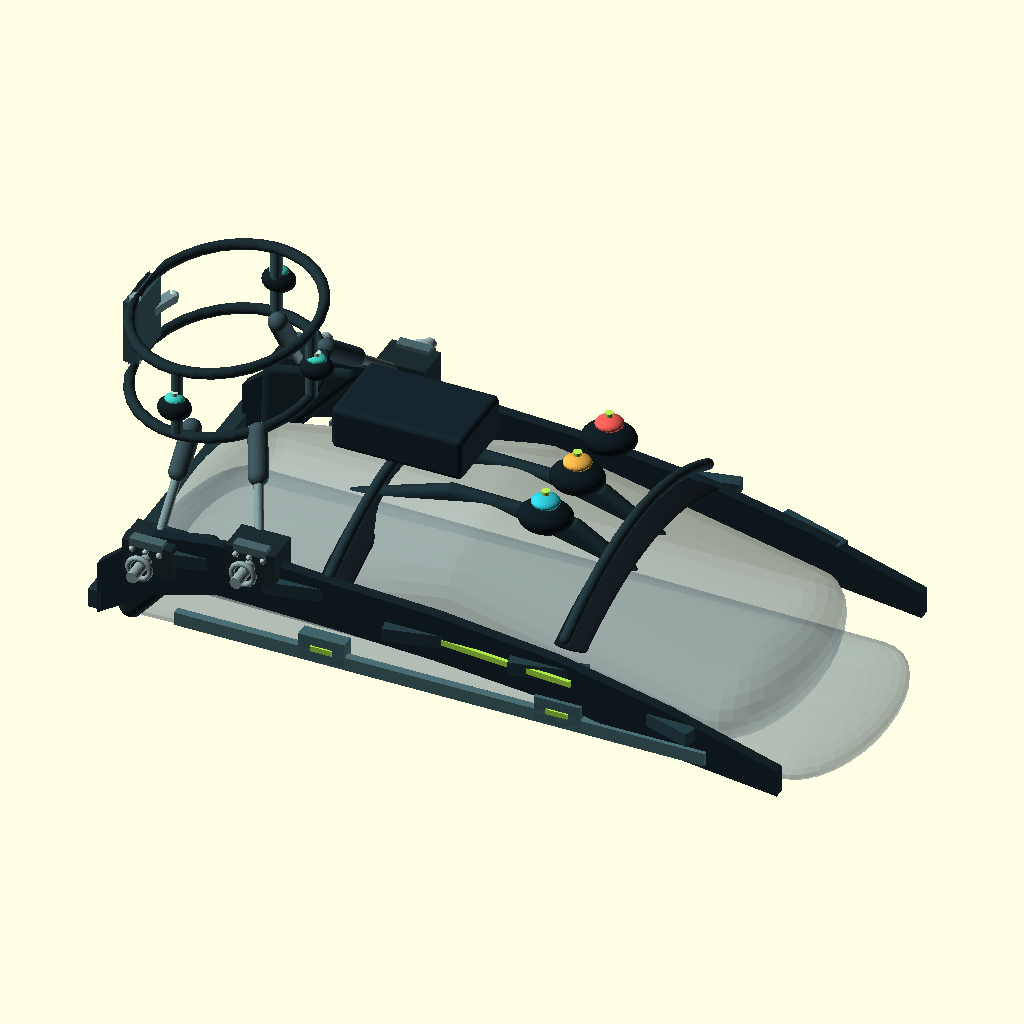
Cell 1: rendered with the file's own defaults.
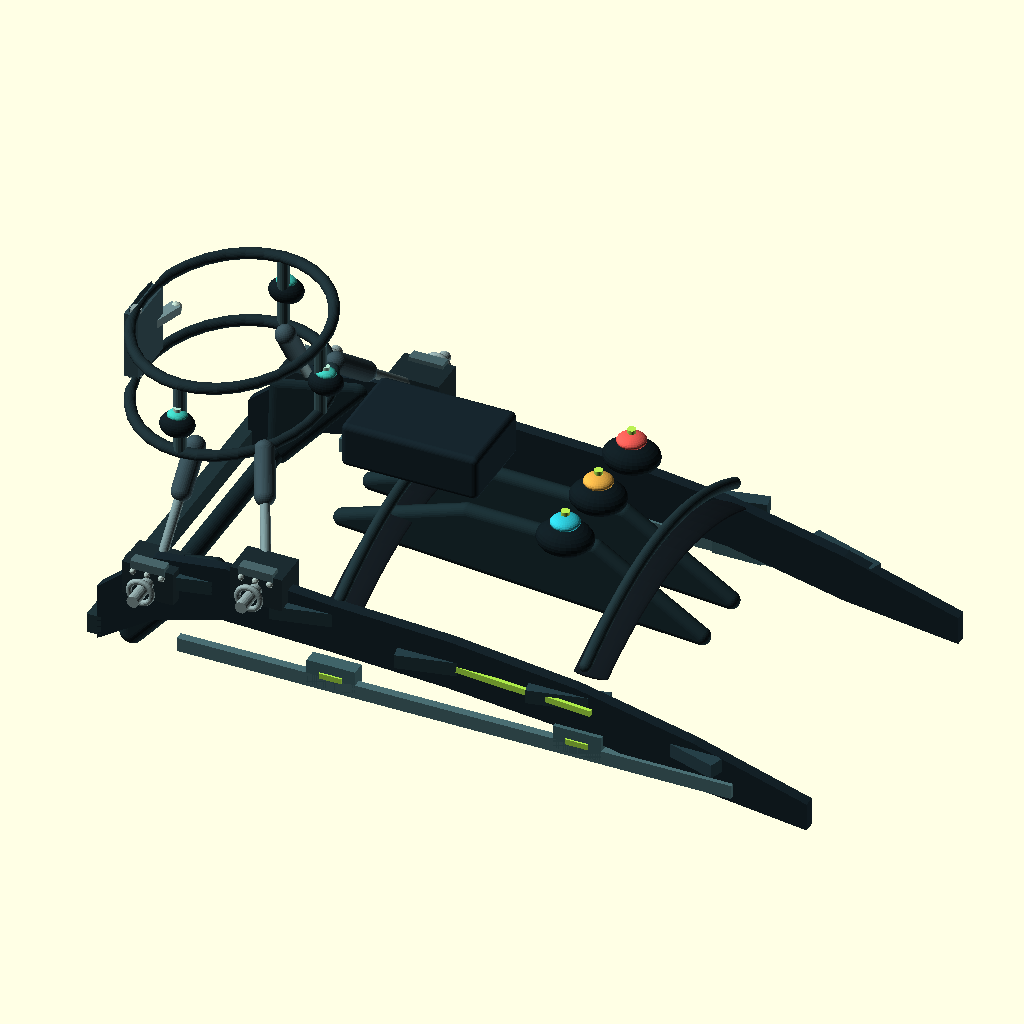
Cell 2 — show_shoe set to false, the other parameters unchanged.
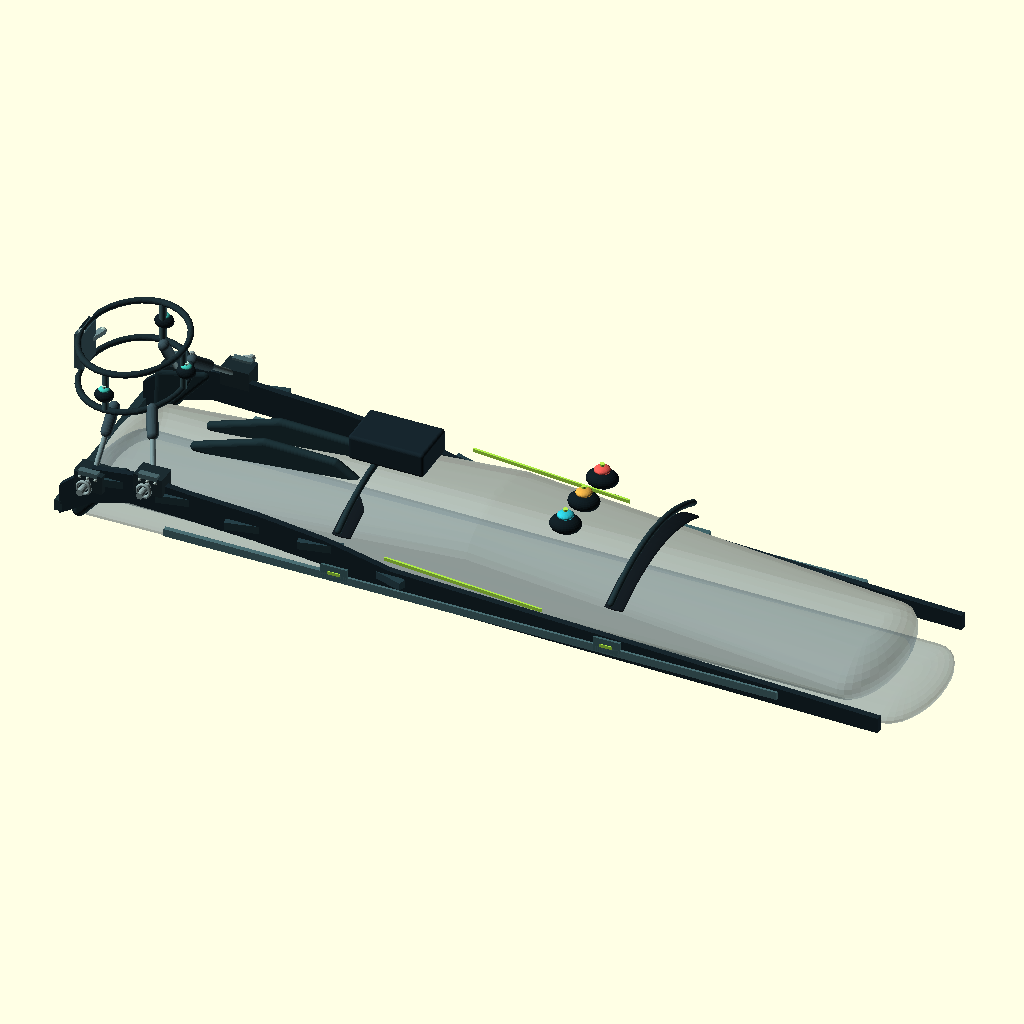
Cell 3 — shoe_length set to 540, the other parameters unchanged.
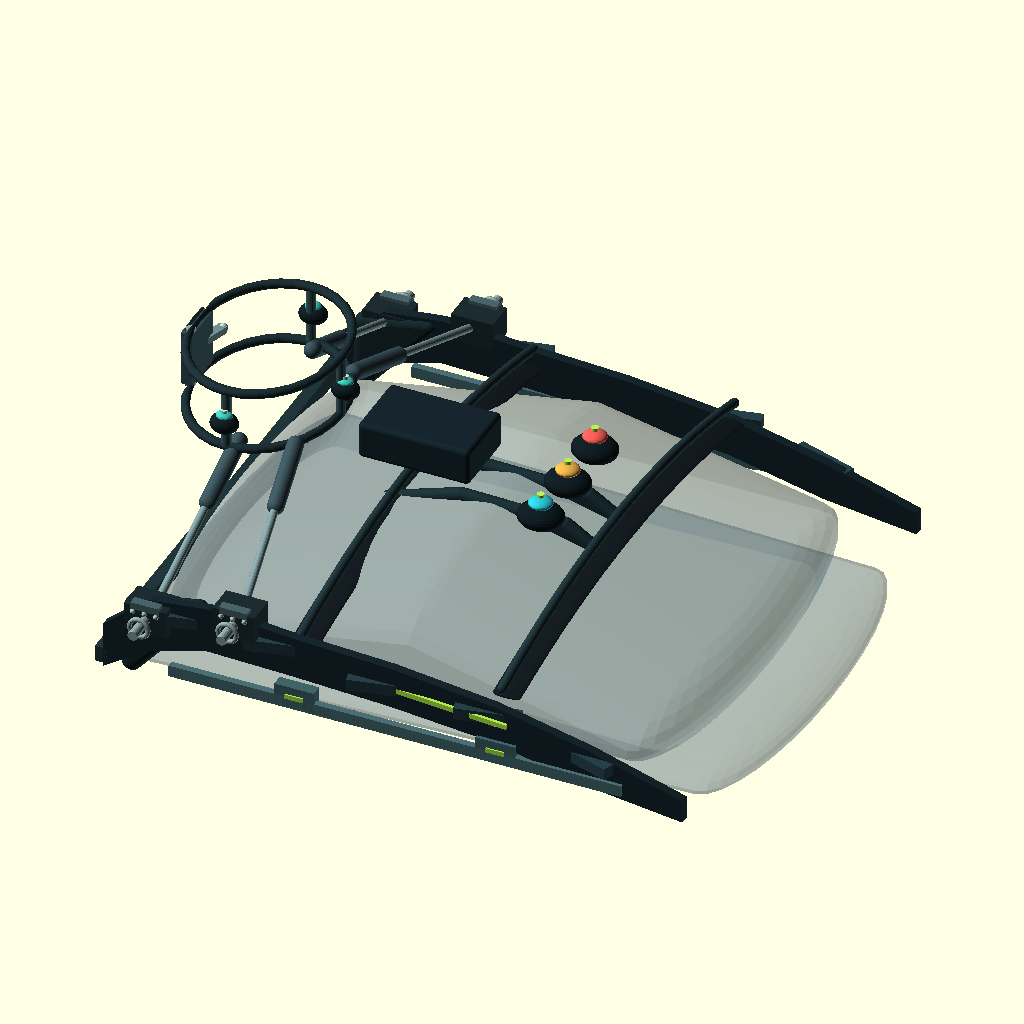
Cell 4: shoe_width = 204 (everything else at default).
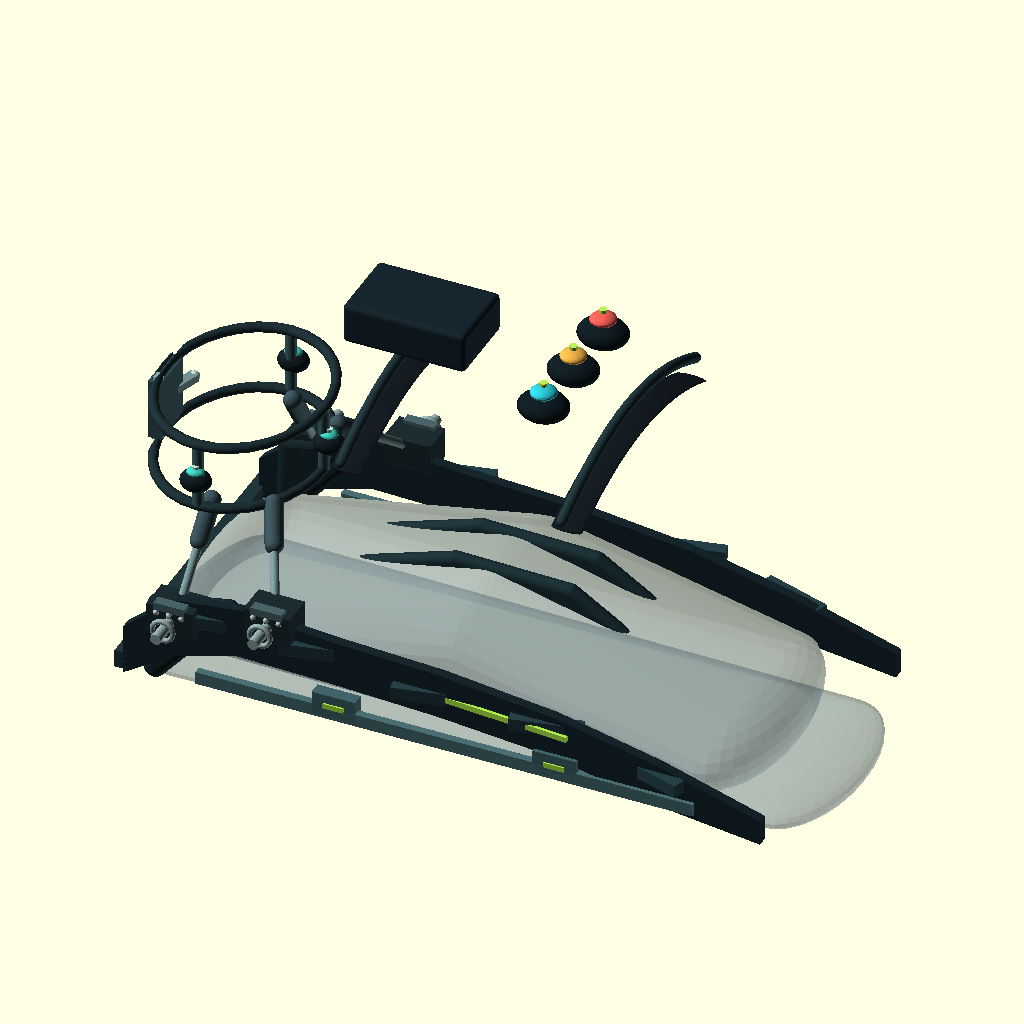
Cell 5 — shoe_height set to 152, the other parameters unchanged.
The same orthographic view direction (rotation 55°, 0°, 25°; colour scheme Cornfield) for every cell, with the view re-fitted per cell, so scale and position can differ between cells.
The OpenSCAD source (CAD/framecue_flux_exoshoe.scad):
/*
  FrameCue FLUX over-shoe concept | units: mm
  Wearable concept only. Geometry is for visualization and fit discussion,
  not validated for walking, impact, pressure, or manufacture.
*/
$fn = 32;
shoe_length = 270;
shoe_width = 102;
shoe_height = 76;
show_shoe = true;
fit_length_adjust = 0; // adjust shoe_length by -15..+15 mm for concept sizing
fit_width_adjust = 0;  // adjust shoe_width by -12..+12 mm for concept sizing
L = shoe_length + fit_length_adjust;
W = shoe_width + fit_width_adjust;
railY = W/2 + 8;

module shoe_proxy(){
  color([0.43,0.51,0.54,0.32]) {
    hull(){ translate([18,0,11]) scale([1.18,W/31,.55]) sphere(r=14);
           translate([L-20,0,11]) scale([1.48,W/34,.55]) sphere(r=14); }
    hull(){ translate([29,0,29]) scale([1.05,W/34,1.18]) sphere(r=15);
           translate([L*.48,0,47]) scale([1.62,W/34,1.45]) sphere(r=15);
           translate([L-45,0,27]) scale([1.42,W/33,1.2]) sphere(r=15); }
  }
}

module side_shell(s=1){
  pts=[[9,18],[9,38],[29,55],[54,58],[91,55],[133,53],[177,48],[218,39],[L-12,27],[L-12,17],[218,22],[177,31],[132,35],[90,37],[53,38],[29,31]];
  color([0.09,0.15,0.18])
    translate([0,s*(railY-2),0]) rotate([90,0,0]) linear_extrude(height=4) polygon(pts);
  // Raised, segmented armor ribs with clean negative space between panels.
  for (x=[42,84,128,174,215]) {
    z= x<90 ? 49 : (x<175 ? 43 : 34);
    color([0.15,0.25,0.28])
      translate([x,s*(railY+1),z]) rotate([0,0,x>180?-18:12]) cube([27,5,5],center=true);
  }
  // Narrow high-visibility sweep on both flanks.
  color([0.68,0.92,0.28])
    translate([L*.49,s*(railY+1.2),43]) rotate([0,0,-5]) cube([104,1.3,2.2],center=true);
  // Adjustment track: discreet slots and low-profile locking sliders.
  color([0.29,0.43,0.45])
    translate([L*.50,s*(railY+2),25]) cube([L*.72,3,5],center=true);
}

module heel_collar(){
  // Two slender heel wings cradle the rear quarter without covering the shoe.
  for(s=[-1,1]){
    color([0.10,0.17,0.19]) hull(){
      translate([19,s*(W/2+4),20]) sphere(d=8);
      translate([20,s*(W/2+4),47]) sphere(d=8);
      translate([48,s*(W/2+4),53]) sphere(d=7);
    }
  }
  color([0.10,0.17,0.19]) hull(){
    translate([18,-W/2-4,20]) sphere(d=7);
    translate([18,W/2+4,20]) sphere(d=7);
  }
}

module bridge(x,z,width=7,thick=5){
  // Crossmember for behind the heel only; never place a rigid member underfoot.
  color([0.13,0.21,0.23]) translate([x,0,z]) cube([thick,W+20,width],center=true);
}

module dorsal_arch(x){
  // Narrow bowed crossbrace sits above the shoe upper and ties the side frames.
  color([0.13,0.21,0.23])
    for(i=[0:15]){
      y1=-W/2-5 + i*(W+10)/16;
      y2=-W/2-5 + (i+1)*(W+10)/16;
      z1=shoe_height-7 - 15*pow(y1/(W/2+5),2);
      z2=shoe_height-7 - 15*pow(y2/(W/2+5),2);
      hull(){ translate([x,y1,z1]) sphere(d=4); translate([x,y2,z2]) sphere(d=4); }
    }
}

module instep_rib(yoff=0){
  // Low dorsal arch rails follow the upper contour; they leave the toe open.
  color([0.11,0.19,0.21]) hull(){
    translate([72,yoff,52]) sphere(d=6);
    translate([116,yoff,67]) sphere(d=6);
    translate([161,yoff,66]) sphere(d=6);
    translate([198,yoff,43]) sphere(d=6);
  }
}

module adjustment_band(x){
  // Thin, recessed 12 mm webbing with a compact side cam; not a wide strap.
  color([0.08,0.11,0.13])
    for(i=[0:15]){
      y1=-W/2-1 + i*(W+2)/16;
      y2=-W/2-1 + (i+1)*(W+2)/16;
      z1=shoe_height-16 - 12*pow(y1/(W/2+1),2);
      z2=shoe_height-16 - 12*pow(y2/(W/2+1),2);
      hull(){
        translate([x,y1,z1]) scale([1,.20,.13]) sphere(d=12);
        translate([x,y2,z2]) scale([1,.20,.13]) sphere(d=12);
      }
    }
  for(s=[-1,1]){
    color([0.25,0.39,0.41]) translate([x,s*(railY+1),28]) cube([17,5,9],center=true);
    color([0.68,0.92,0.28]) translate([x,s*(railY+3.6),28]) cube([8,1,2],center=true);
  }
}

module controller(){
  color([0.09,0.15,0.18]) translate([L*.36,0,shoe_height+7])
    minkowski(){ cube([44,27,12],center=true); sphere(r=2); }
  color([0.68,0.92,0.28]) translate([L*.36,0,shoe_height+14]) cube([24,2,1.4],center=true);
}

module haptic_pod(x,y,c=[0.15,0.72,0.79]){
  color([0.07,0.12,0.14]) translate([x,y,shoe_height+2]) scale([1.15,1,.62]) sphere(d=17);
  color(c) translate([x,y,shoe_height+8]) scale([1,1,.42]) sphere(d=10);
  color([0.73,0.94,0.32]) translate([x,y,shoe_height+11]) cylinder(d=3,h=1.3);
}

module navigation_motor(x,y,z){
  // Three distinct ankle-mounted motors encode route direction; separate from the instep hazard pushers.
  color([0.08,0.13,0.15]) translate([x,y,z]) scale([1,.82,.72]) sphere(d=12);
  color([0.24,0.78,0.72]) translate([x,y,z+3.6]) scale([1,.86,.48]) sphere(d=7);
  color([0.71,0.91,0.83]) translate([x,y,z+5.1]) cylinder(d=2.6,h=1.2);
}

module binding_link(a,b,d=6){
  mid=[(a[0]+b[0])/2,(a[1]+b[1])/2,(a[2]+b[2])/2];
  // Outer sleeve stops short of the cuff; the narrower indexed bar slides inside it.
  color([0.23,0.32,0.35]) hull(){translate(a) sphere(d=d);translate([a[0]+(mid[0]-a[0])*.72,a[1]+(mid[1]-a[1])*.72,a[2]+(mid[2]-a[2])*.72]) sphere(d=d);}
  color([0.48,0.59,0.60]) hull(){translate([a[0]+(mid[0]-a[0])*.54,a[1]+(mid[1]-a[1])*.54,a[2]+(mid[2]-a[2])*.54]) sphere(d=d*.48);translate(b) sphere(d=d*.48);}
  for(t=[.60,.72,.84]) color([0.70,0.78,0.76]) translate([a[0]+(b[0]-a[0])*t,a[1]+(b[1]-a[1])*t,a[2]+(b[2]-a[2])*t]) sphere(d=2.2,$fn=12);
}

module crampon_rail_dock(x,side,z){
  // Receiver saddle captures the outside side rail; a captive cross pin is the release action.
  color([0.11,0.17,0.19]) translate([x,side*railY,z]) cube([18,13,12],center=true);
  color([0.28,0.39,0.41]) translate([x,side*(railY+5),z+6]) cube([12,4,3],center=true);
  color([0.55,0.64,0.64]) translate([x,side*(railY+8),z]) rotate([90,0,0]) cylinder(d=4.2,h=20,center=true,$fn=20);
  color([0.55,0.64,0.64]) translate([x,side*(railY+12),z]) rotate([90,0,0]) rotate_extrude(convexity=4) translate([4,0]) circle(r=1,$fn=16);
  // Indexed positions let the cuff standoff fit different shoes without a foot scan.
  color([0.64,0.72,0.70]) for(i=[-1:1]) translate([x+i*5,side*(railY+7),z+3.5]) sphere(d=2.2,$fn=12);
}

module navigation_ankle_cuff(){
  // Rear split rails release under a small cam gate; the established shoe chassis stays intact.
  cuff_x=28; cuff_rx=31; cuff_ry=39;
  color([0.12,0.19,0.21]) for(z=[82,108]) difference(){
    scale([1,cuff_ry/cuff_rx,1]) translate([cuff_x,0,z]) rotate_extrude(convexity=4) translate([cuff_rx,0]) circle(r=1.8,$fn=28);
    translate([cuff_x-cuff_rx-1,-cuff_ry-4,z-3]) cube([2,cuff_ry*2+8,6]);
  }
  color([0.24,0.36,0.38])
    for(a=[0:90:270]) if(a!=180) translate([cuff_x+cuff_rx*cos(a),cuff_ry*sin(a),95]) cylinder(d=4.2,h=26,center=true,$fn=18);
  // Hinged gate bridges the rear opening and swings clear when its over-center lever is released.
  color([0.20,0.30,0.33]) translate([cuff_x-cuff_rx,0,95]) cube([5,19,24],center=true);
  split_half_angle_deg=(0.34/2)*180/PI;
  hinge_x=cuff_x-cuff_rx*cos(split_half_angle_deg);
  hinge_y=-cuff_ry*sin(split_half_angle_deg);
  color([0.56,0.65,0.65]) translate([hinge_x,hinge_y,95]) cylinder(d=4,h=27,center=true,$fn=18);
  color([0.45,0.57,0.58]) translate([cuff_x-cuff_rx+2,10,95]) rotate([0,0,-18]) cube([4,13,3],center=true);
  color([0.70,0.80,0.75]) translate([cuff_x-cuff_rx+4,16,95]) sphere(d=4,$fn=16);
  // Two indexed links per side dock into the exoskeleton side rails like a crampon binding.
  for(s=[-1,1]){
    binding_link([cuff_x+3,s*34,82],[cuff_x+1,s*(railY-1),48],7);
    binding_link([cuff_x+24,s*27,82],[cuff_x+39,s*(railY-1),57],7);
    crampon_rail_dock(cuff_x+1,s,48);
    crampon_rail_dock(cuff_x+39,s,57);
  }
  navigation_motor(cuff_x,-cuff_ry-2,94);
  navigation_motor(cuff_x+cuff_rx+2,0,94);
  navigation_motor(cuff_x,cuff_ry+2,94);
}

if(show_shoe) shoe_proxy();
side_shell(-1); side_shell(1); heel_collar();
bridge(8,23,7,5);
// The two dorsal arches keep the side rails tied together without crossing
// the outsole or toe underside.
dorsal_arch(L*.34); dorsal_arch(L*.66);
instep_rib(-11); instep_rib(11);
adjustment_band(L*.34); adjustment_band(L*.66);
controller();
// Distinct left / center / right cue actuator seats across the instep.
haptic_pod(L*.58,-25,[0.18,0.77,0.83]);
haptic_pod(L*.58,0,[0.91,0.68,0.28]);
haptic_pod(L*.58,25,[0.94,0.36,0.33]);
navigation_ankle_cuff();
Parameter table extracted from the source (name, type, default, range or options):
shoe_length: number, default 270
shoe_width: number, default 102
shoe_height: number, default 76
show_shoe: bool, default true
fit_length_adjust: number, default 0
fit_width_adjust: number, default 0
